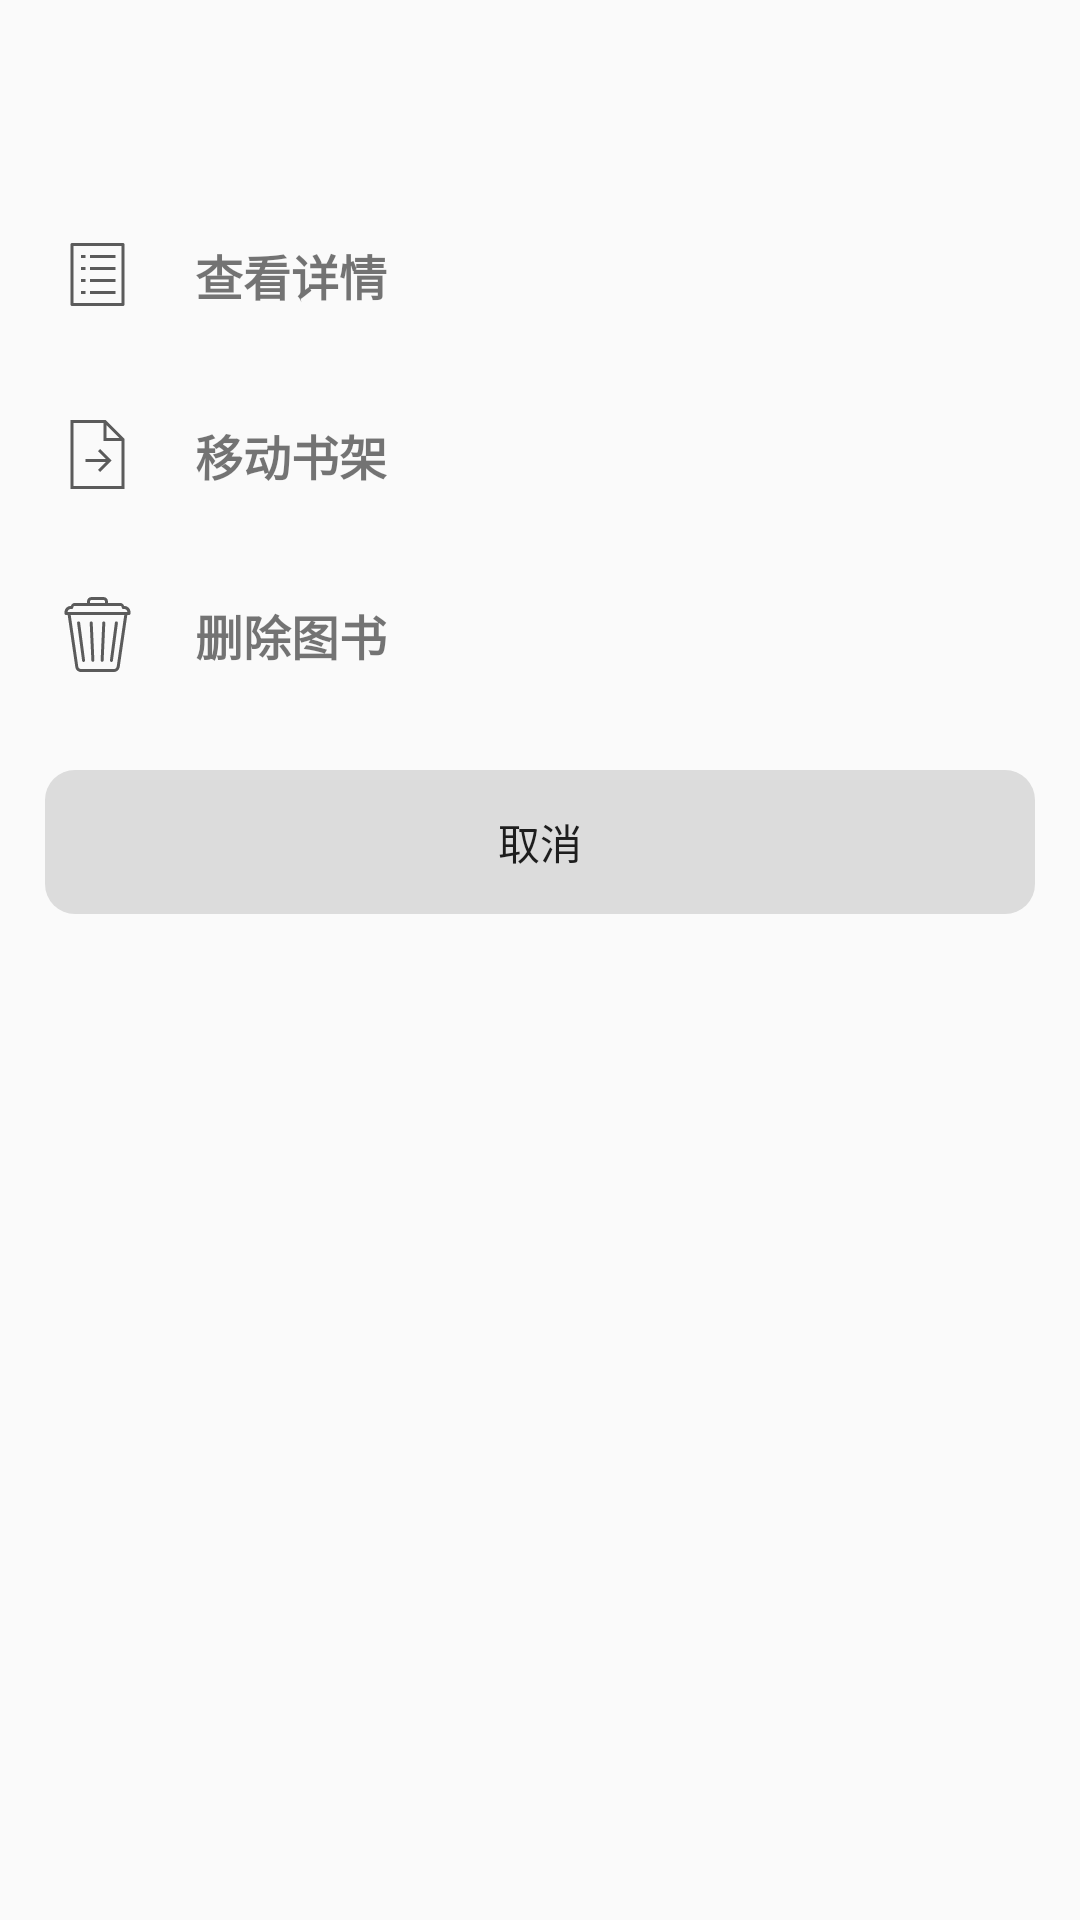

The Android layout XML behind this screen, and the referenced resources:
<!-- AndroidManifest.xml: application theme Theme.DeepInk -->
<!-- res/layout/dialog_book_options.xml -->
<?xml version="1.0" encoding="utf-8"?>
<LinearLayout xmlns:android="http://schemas.android.com/apk/res/android"
    android:layout_width="match_parent"
    android:layout_height="match_parent"
    android:orientation="vertical">

    <TextView
        android:id="@+id/textView_bookNameWithAuthor"
        android:layout_width="wrap_content"
        android:layout_height="wrap_content"
        android:layout_gravity="center"
        android:layout_marginTop="20dp"
        android:layout_marginBottom="20dp"
        android:gravity="center"
        android:textSize="16sp"
        android:textStyle="bold" />

    <LinearLayout
        android:layout_width="match_parent"
        android:layout_height="40dp"
        android:layout_margin="10dp"
        android:layout_marginLeft="20dp"
        android:orientation="horizontal">

        <ImageView
            android:id="@+id/image_bookInfo"
            android:layout_width="25dp"
            android:layout_height="25dp"
            android:layout_gravity="center_vertical"
            android:layout_marginLeft="10dp"
            android:layout_marginRight="20dp"
            android:src="@drawable/ic_book_options_detail" />

        <TextView
            android:id="@+id/text_bookInfo"
            android:layout_width="wrap_content"
            android:layout_height="wrap_content"
            android:layout_gravity="center_vertical"
            android:textSize="16sp"
            android:textStyle="bold"
            android:text="@string/bookInfo" />
    </LinearLayout>

    <LinearLayout
        android:layout_width="match_parent"
        android:layout_height="40dp"
        android:layout_margin="10dp"
        android:layout_marginLeft="20dp"
        android:orientation="horizontal">

        <ImageView
            android:id="@+id/image_changeBookshelf"
            android:layout_width="25dp"
            android:layout_height="25dp"
            android:layout_gravity="center_vertical"
            android:layout_marginLeft="10dp"
            android:layout_marginRight="20dp"
            android:src="@drawable/ic_book_options_move" />

        <TextView
            android:id="@+id/text_changeBookshelf"
            android:layout_width="wrap_content"
            android:layout_height="wrap_content"
            android:layout_gravity="center_vertical"
            android:textSize="16sp"
            android:textStyle="bold"
            android:text="@string/changeBookshelf" />
    </LinearLayout>

    <LinearLayout
        android:layout_width="match_parent"
        android:layout_height="40dp"
        android:layout_margin="10dp"
        android:layout_marginLeft="20dp"
        android:orientation="horizontal">

        <ImageView
            android:id="@+id/image_deleteBookshelf"
            android:layout_width="25dp"
            android:layout_height="25dp"
            android:layout_gravity="center_vertical"
            android:layout_marginLeft="10dp"
            android:layout_marginRight="20dp"
            android:src="@drawable/ic_main_left_more_rubbish" />

        <TextView
            android:id="@+id/text_deleteBookshelf"
            android:layout_width="wrap_content"
            android:layout_height="wrap_content"
            android:layout_gravity="center_vertical"
            android:textSize="16sp"
            android:textStyle="bold"
            android:text="@string/deleteBook" />
    </LinearLayout>

    <Button
        android:id="@+id/btn_cancel"
        style="?android:attr/borderlessButtonStyle"
        android:layout_width="match_parent"
        android:layout_height="48dp"
        android:layout_margin="15dp"
        android:background="@drawable/selector_btn_with_grey_color"
        android:text="@string/cancel" />

</LinearLayout>
<!-- resources referenced by this layout -->
<resources>
  <!-- drawable ic_book_options_detail (drawable) -->
  <vector xmlns:android="http://schemas.android.com/apk/res/android"
      android:width="32dp"
      android:height="32dp"
      android:viewportWidth="50"
      android:viewportHeight="50">
    <path
        android:pathData="M7.8125,4C7.3359,4.0898 6.9922,4.5117 7,5L7,45C7,45.5508 7.4492,46 8,46L42,46C42.5508,46 43,45.5508 43,45L43,5C43,4.4492 42.5508,4 42,4L8,4C7.9688,4 7.9375,4 7.9063,4C7.875,4 7.8438,4 7.8125,4ZM9,6L41,6L41,44L9,44ZM14,12L14,14L17,14L17,12ZM20,12L20,14L37,14L37,12ZM14,20L14,22L17,22L17,20ZM20,20L20,22L37,22L37,20ZM14,28L14,30L17,30L17,28ZM20,28L20,30L37,30L37,28ZM14,36L14,38L17,38L17,36ZM20,36L20,38L37,38L37,36Z"
        android:fillColor="#5B5B5B"/>
  </vector>
  <!-- drawable ic_book_options_move (drawable) -->
  <vector xmlns:android="http://schemas.android.com/apk/res/android"
      android:width="32dp"
      android:height="32dp"
      android:viewportWidth="50"
      android:viewportHeight="50">
    <path
        android:pathData="M7,2L7,48L43,48L43,14.5938L42.7188,14.2813L30.7188,2.2813L30.4063,2ZM9,4L29,4L29,16L41,16L41,46L9,46ZM31,5.4375L39.5625,14L31,14ZM26.7188,21.2813L25.2813,22.7188L30.5625,28L17,28L17,30L30.5625,30L25.2813,35.2813L26.7188,36.7188L33.7188,29.7188L34.4063,29L33.7188,28.2813Z"
        android:fillColor="#5B5B5B"/>
  </vector>
  <!-- drawable ic_main_left_more_rubbish: vector/xml drawable (drawable, 2584 chars, omitted) -->
  <!-- drawable selector_btn_with_grey_color (drawable) -->
  <?xml version="1.0" encoding="utf-8"?>
  <selector xmlns:android="http://schemas.android.com/apk/res/android">
  
      
      <item android:drawable="@drawable/shape_btn_normal" android:state_pressed="false"/>
      
      <item android:drawable="@drawable/shape_btn_pressed" android:state_pressed="true"/>
  
  </selector>
  <string name="bookInfo">查看详情</string>
  <string name="cancel">取消</string>
  <string name="changeBookshelf">移动书架</string>
  <string name="deleteBook">删除图书</string>
  <style name="Theme.DeepInk" parent="Theme.MaterialComponents.DayNight.NoActionBar.Bridge">
          
          <item name="colorPrimary">@color/white</item>
          <item name="colorPrimaryVariant">@color/white</item>
          <item name="colorOnPrimary">@color/white</item>
          
          <item name="colorSecondary">@color/teal_200</item>
          <item name="colorSecondaryVariant">@color/teal_700</item>
          <item name="colorOnSecondary">@color/black</item>
          
          <item name="android:statusBarColor" tools:targetApi="l">?attr/colorPrimaryVariant</item>
          
      </style>
  <!-- drawable shape_btn_normal (drawable) -->
  <?xml version="1.0" encoding="utf-8"?>
  <shape xmlns:android="http://schemas.android.com/apk/res/android">
      <corners android:radius="10dp" />
      <solid android:color="@color/gainsboro" />
  </shape>
  <!-- drawable shape_btn_pressed (drawable) -->
  <?xml version="1.0" encoding="utf-8"?>
  <shape xmlns:android="http://schemas.android.com/apk/res/android">
      <corners android:radius="10dp"/>
      <solid android:color="@color/silver"/>
  </shape>
  <color name="white">#FFFFFFFF</color>
  <color name="teal_200">#FF03DAC5</color>
  <color name="teal_700">#FF018786</color>
  <color name="black">#FF000000</color>
  <color name="gainsboro">#DCDCDC</color>
  <color name="silver">#C0C0C0</color>
</resources>
